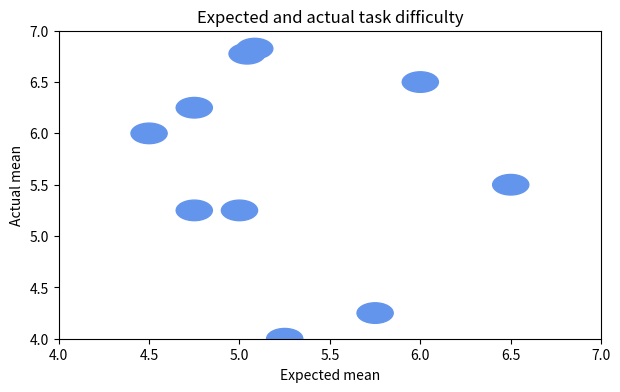

Source code (Python): (Note: this script raises an exception after producing the figure.)
from matplotlib import pyplot as plt

import matplotlib.markers as m
from matplotlib import patches

import numpy as np

PATCH_RADIUS = 0.1
PATCH_COLOR = "cornflowerblue"

tasks = ["Create desired room layout", "Place stacks of chairs", "Place chairs", "Delete chairs*", 
         "Move a chair*", "Move groups of chairs", "Rotate a chair", "Rotate the room", 
         "Save and reload layout", "Use Theatre Style template"]
colours = ["#A01813", "#D11807", "#E94C1F", "#F57634",
           "#125A56", "#00767B", "#238F9D", "#42A7C6",
           "#FFB954", "#F9D576"]  # Paul Tol colours from Sunset scheme (https://personal.sron.nl/~pault/)

expected_means = [5.25, 6,   4.75, 5,    5,    4.75, 4.5, 5.75, 6.5, 5]
actual_means =   [4,    6.5, 5.25, 6.75, 6.75, 6.25, 6,   4.25, 5.5, 5.25]

#labels = ["🅐","🅑","🅒","🅓","🅔","🅕","🅖","🅗","🅘","🅙"]
# print(sum(actual_means) / 10)

class LetterPatch(patches.Circle):
    def __init__(self, xy, letter, *args, **kwargs):
        patches.Circle.__init__(self, xy, radius=PATCH_RADIUS, color=PATCH_COLOR)
    
    # def add_to_ax(self, ax):
    #     ax.add_patch(self)

# def letter_patch(letter):
#     """
#     Create a circular patch containing the specifying letter. Uses code from the answer to:
#     https://stackoverflow.com/questions/62466362/how-to-use-a-cutom-marker-in-matplotlib-with-text-inside-a-shape
#     """
#     letter_marker_obj = m.MarkerStyle(f'${letter}$')
#     path = letter_marker_obj.get_path().transformed(letter_marker_obj.get_transform())

#     path._vertices = np.array(path._vertices) * 0.25 # make smaller
#     patch = patches.PathPatch(path, facecolor="#555555", lw=1, xy=(5.25, 4))
#     return patch

#     # ax.add_patch(patch)

# jitter matching coordinates
import random
random.seed(0)
expected_means[3] += random.random() * 0.1
actual_means[3] += random.random() * 0.1
expected_means[4] += random.random() * 0.1
actual_means[4] += random.random() * 0.1

fig, ax = plt.subplots(figsize=(7,4))
ax.set(xlim= (4, 7), ylim= (4, 7))

ax.scatter(expected_means, actual_means, c=colours)

for x, y in zip(expected_means, actual_means):
    letterpatch = LetterPatch((x, y), "A")
    ax.add_patch(letterpatch)

# letters = "abcdefghij"
# for i in range(len(expected_means)):
#     ax.annotate(letters[i], (expected_means[i], actual_means[i]), xytext=(-3 ,-3), textcoords="offset points")

ax.set_xlabel("Expected mean")
ax.set_ylabel("Actual mean")
ax.set_title("Expected and actual task difficulty")
fig.legend([patches.Patch(hatch="o", color=colour) for colour in colours], tasks, 7)

plt.show()
